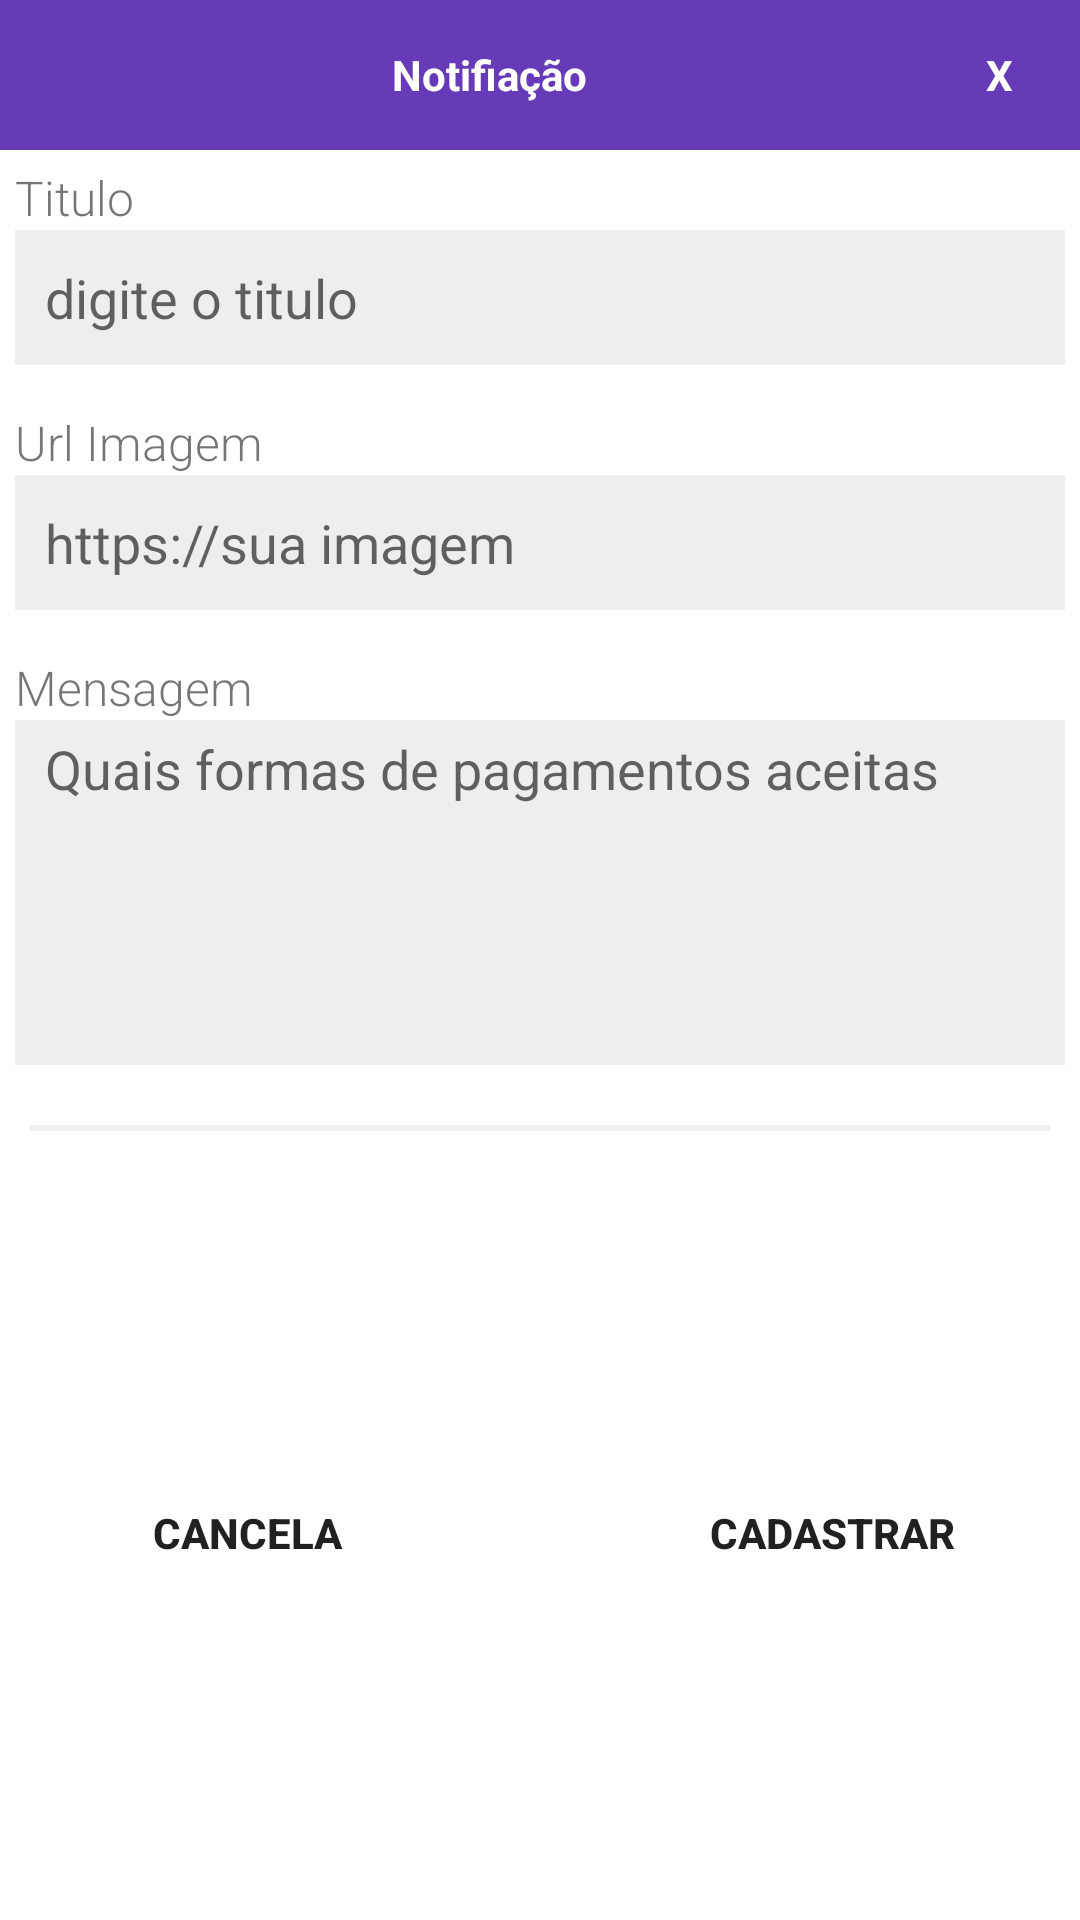

Produce the Android XML layout that renders to this screen, including the resource entries it uses.
<!-- AndroidManifest.xml: application theme AppTheme.NoActionBar -->
<!-- res/layout/pop_up_notification.xml -->
<?xml version="1.0" encoding="utf-8"?>
<LinearLayout xmlns:android="http://schemas.android.com/apk/res/android"
    android:layout_width="350dp"
    android:layout_height="wrap_content"
    android:layout_gravity="center"
    android:background="@color/colorWhite"

    android:orientation="vertical">

    <LinearLayout
        android:layout_width="match_parent"
        android:layout_height="wrap_content"
        android:background="@color/colorPrimaryDark"
        android:orientation="horizontal"
        android:padding="10dp">

        <TextView
            android:layout_width="0dp"
            android:layout_height="match_parent"
            android:layout_weight="9"
            android:gravity="center"
            android:padding="5dp"
            android:text="Notifiação"
            android:textColor="@color/colorWhite"
            android:textStyle="bold" />

        <TextView
            android:id="@+id/close"
            android:layout_width="0dp"
            android:layout_height="30dp"
            android:layout_gravity="end"
            android:layout_weight="1"
            android:gravity="center"
            android:text="X"
            android:textColor="@color/colorWhite"
            android:textStyle="bold" />


    </LinearLayout>


    <LinearLayout
        android:layout_width="match_parent"
        android:layout_height="wrap_content"
        android:orientation="vertical"
        android:padding="5dp">



        <TextView
            android:layout_width="match_parent"
            android:layout_height="wrap_content"
            android:fontFamily="sans-serif-light"
            android:lineSpacingExtra="8dp"
            android:text="Titulo"
            android:textSize="16sp" />


        <EditText
            android:id="@+id/title"
            android:layout_width="match_parent"
            android:layout_height="45dp"
            android:layout_marginBottom="15dp"
            android:background="#eee"
            android:hint="digite o titulo"
            android:inputType="phone"
            android:maxLines="1"
            android:nextFocusDown="@id/state"
            android:paddingLeft="10dp" />

        <TextView
            android:layout_width="match_parent"
            android:layout_height="wrap_content"
            android:fontFamily="sans-serif-light"
            android:lineSpacingExtra="8dp"
            android:text="Url Imagem"
            android:textSize="16sp" />


        <EditText
            android:id="@+id/image"
            android:layout_width="match_parent"
            android:layout_height="45dp"
            android:layout_marginBottom="15dp"
            android:background="#eee"
            android:hint="https://sua imagem"
            android:inputType="phone"
            android:maxLines="1"
            android:nextFocusDown="@id/state"
            android:paddingLeft="10dp" />

        <TextView
            android:layout_width="match_parent"
            android:layout_height="wrap_content"
            android:fontFamily="sans-serif-light"
            android:lineSpacingExtra="8dp"
            android:text="Mensagem"
            android:textSize="16sp" />

        <EditText
            android:id="@+id/message"
            android:layout_width="match_parent"
            android:layout_height="@dimen/height_textarea"
            android:layout_marginBottom="15dp"
            android:background="@color/colorIce"
            android:gravity="top"
            android:hint="@string/hint_payment"
            android:inputType="text|textMultiLine"
            android:paddingLeft="10dp"
            android:paddingTop="4dp" />


        <View
            android:layout_marginTop="25sp"
            android:layout_width="match_parent"
            android:layout_height="2dp"
            android:layout_margin="5dp"
            android:background="@color/colorIce" />
    </LinearLayout>


    <LinearLayout
        android:layout_width="match_parent"
        android:layout_height="match_parent"
        android:layout_marginTop="5dp"
        android:orientation="horizontal"
        android:padding="5dp">

        <Button
            android:id="@+id/cancel"
            android:layout_width="0dp"
            android:layout_height="wrap_content"
            android:layout_gravity="center"
            android:layout_marginBottom="5dp"
            android:layout_marginRight="20dp"
            android:layout_weight="1"
            android:background="@android:color/transparent"
            android:foreground="?attr/selectableItemBackground"
            android:text="CANCELA"
            android:textStyle="bold" />

        <Button
            android:id="@+id/create"
            android:layout_width="0dp"
            android:layout_height="wrap_content"
            android:layout_gravity="center"
            android:layout_marginBottom="5dp"
            android:layout_marginLeft="20dp"
            android:layout_weight="1"
            android:background="@android:color/transparent"
            android:foreground="?attr/selectableItemBackground"
            android:text="Cadastrar"
            android:textStyle="bold" />


    </LinearLayout>

</LinearLayout>
<!-- resources referenced by this layout -->
<resources>
  <color name="colorIce">#eee</color>
  <color name="colorPrimaryDark">#673AB7</color>
  <color name="colorWhite">#FFF</color>
  <dimen name="height_textarea">115dp</dimen>
  <string name="hint_payment">Quais formas de pagamentos aceitas</string>
  <style name="AppTheme.NoActionBar">
          <item name="windowActionBar">false</item>
          <item name="windowNoTitle">true</item>
      </style>
</resources>
